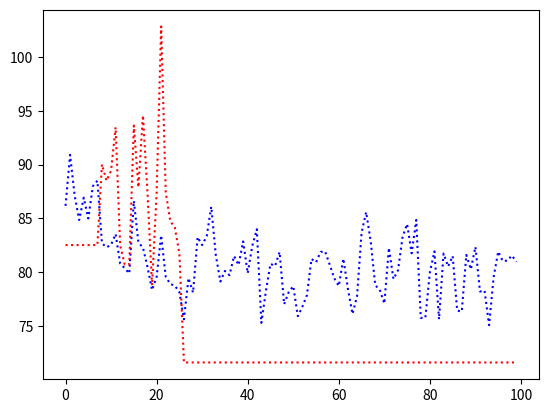

Recreate this plot in Python.
import matplotlib.pyplot as plt
import random
import math


#promedios.append(random.sample(range(1,80),1))
#plt.plot(promedios,ejeyGeneraciones, ":",color="b")
#plt.show()


def distancia_euclidiana(punto1,punto2):
    n = len(punto1) #x,y
    suma_cuadrados = 0
    for i in range(n):
        suma_cuadrados += (punto1[i] - punto2[i])**2
    return math.sqrt(suma_cuadrados)


def partition(array, bits, low, high):
  pivot = bits[high][0]
  i = low - 1

  for j in range(low, high):
    if bits[j][0] <= pivot:
      i = i + 1
      (array[i], array[j]) = (array[j], array[i])
  (array[i + 1], array[high]) = (array[high], array[i + 1])
  return i + 1

# function to perform quicksort
def quickSort(array, bits, low, high):
  if low < high:

    pi = partition(array, bits, low, high)
    quickSort(array, bits, low, pi - 1)
    quickSort(array, bits, pi + 1, high)


def cambioCaminos(caminos,bits):
  limite = len(caminos)-1
  '''
  indexUno = 1
  indexCero = 1
  while(indexCero < limite and indexUno < limite):

    if(indexCero == indexUno and bits[indexCero][0] == 1 and bits[indexUno][0] == 1):
        indexCero += 1
        indexUno += 1

    elif(indexCero <= indexUno and bits[indexCero][0] == 0 and bits[indexUno][0] == 0):
      indexUno +=1

    elif(indexCero < indexUno and bits[indexCero][0] == 0 and bits[indexUno][0] == 1):
      temp = caminos[indexCero]
      caminos[indexCero] = caminos[indexUno]
      caminos[indexUno] = temp
      indexCero += 1
      indexUno += 1
  '''
  quickSort(caminos, bits, 1, limite -1)

    
def encontrarLosCaminosMasCaros(costoCamino,generacionN):
    indiceMaximo1 = 0
    indiceMaximo2 = 0

    for i in range(1,len(costoCamino)):
        if( costoCamino[i][generacionN] > costoCamino[indiceMaximo1][generacionN]):
            indiceMaximo1 = i
    

    for j in range(1,len(costoCamino)):
        if( costoCamino[j][generacionN] > costoCamino[indiceMaximo2][generacionN] and costoCamino[j][generacionN] < costoCamino[indiceMaximo1][generacionN]):
            indiceMaximo2 = j
        
    return indiceMaximo1,indiceMaximo2



def encontrarCaminoMinimo(costoCamino,generacionN):
   
    indiceMinimo1 = 0

    for i in range(1,len(costoCamino)):
        if( costoCamino[i][generacionN] < costoCamino[indiceMinimo1][generacionN]):
            indiceMinimo1 = i
    
    return indiceMinimo1



nCiudades = 20
#A B C D E 
#Hay 13
posCiudades = [[2,3],[3,4],[5,4],[5,2],[3,1],[6,1],[1,1],[2,1],[3,3],[1,5],[4,2],[9,1],[2,9],[5,5],[8,9],[3,2],[6,7],[7,3],[6,6],[7,2]]


nGeneraciones = 100
ejexGeneraciones = []
for i in range(nGeneraciones):
    ejexGeneraciones.append(i)


#cambio
bitsCambio = []
for i in range (nCiudades+1):
        bitsCambio.append(random.sample(range(0,2),1))
#print(bitsCambio)

def cambioBitsPorGeneracion(bitsCambio):
    #print("Nuevos bits")
    for i in range (nCiudades+1):
        bitsCambio[i]=(random.sample(range(0,2),1))
    #print(bitsCambio)



#caminos iniciales: aleatorios
nCaminos = 4
caminos = []
for i in range (nCaminos):
    numeros_aleatorios = random.sample(range(1, nCiudades), nCiudades-1)
    numeros_aleatorios.insert(0,0)
    numeros_aleatorios.append(0)
    caminos.append(numeros_aleatorios)

#grafica para los promedios
promedios = []

#para la grafica de los mejores individuos (camino) durante las generaciones
costoPorCamino = [[],[],[],[]]



#generaciones = 10
for gen in range(nGeneraciones):
    #print("generacion " + str(gen))
    prom = 0
    for i in range(len(caminos)):
        distancia = 0
        #print("Para el camino "+ str(i+1))
        for j in range(nCiudades):
            distancia += distancia_euclidiana(posCiudades[caminos[i][j]], posCiudades[caminos[i][j+1]])
        #print(distancia)
        #print("\n")
        costoPorCamino[i].append(distancia)
        prom += distancia
    promedios.append(prom/len(caminos))

    #seleccionar los caminos mas costosos
    #posiciones de los caminos mas caros, inicilizacion
    pos1,pos2 = encontrarLosCaminosMasCaros(costoPorCamino,gen)

    #print(pos1)
    #print(pos2)

    #print(costoPorCamino)
    # cambio en los caminos mas caros
    cambioCaminos(caminos[pos1],bitsCambio)
    cambioCaminos(caminos[pos2],bitsCambio)

    cambioBitsPorGeneracion(bitsCambio)
    

posMin = encontrarCaminoMinimo(costoPorCamino,nGeneraciones-1)

print("Debería graficar pronto")

plt.plot(ejexGeneraciones,promedios, ":",color="b")
plt.plot(ejexGeneraciones, costoPorCamino[posMin],":",color="r")
plt.show()
